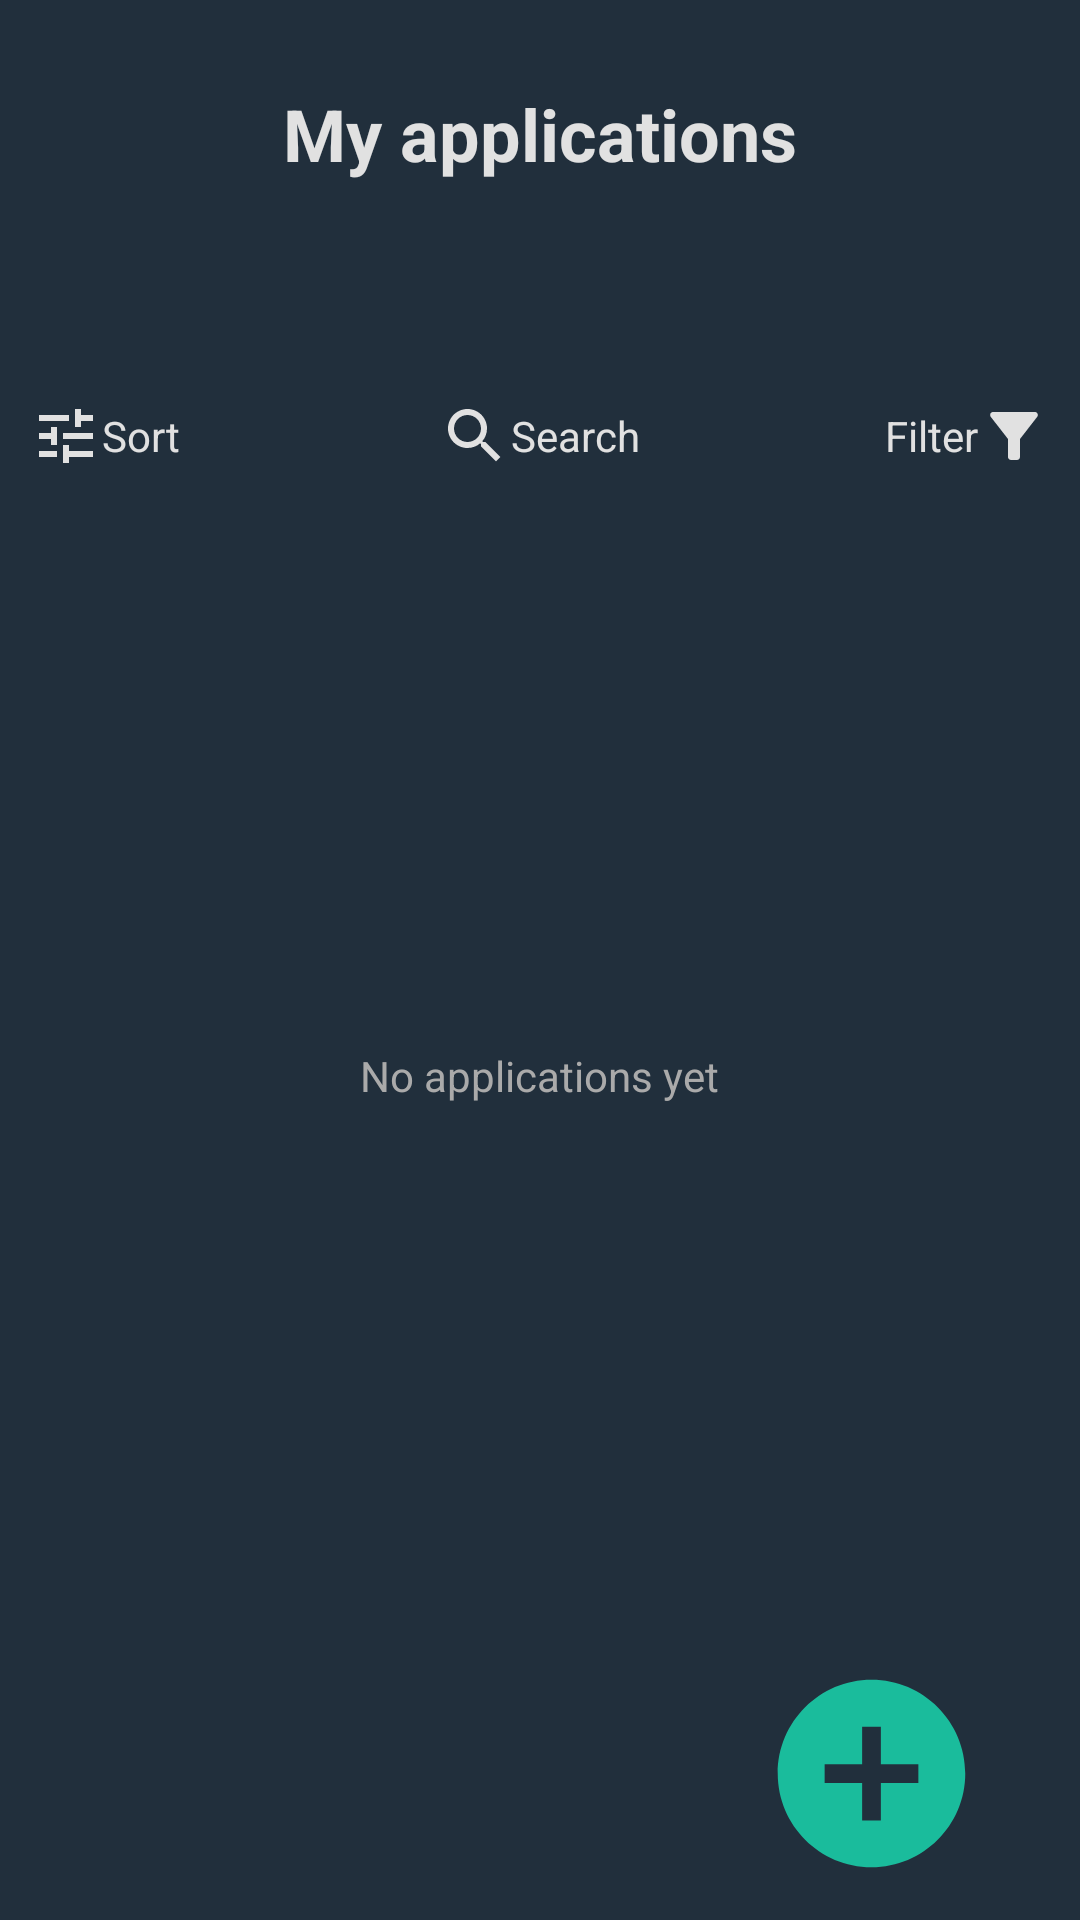

Here is an Android app screen rendered from its layout file. Give the layout XML and the strings, colors and styles it references.
<!-- AndroidManifest.xml: application theme Theme.JobsOrganizer -->
<!-- res/layout/fragment_companies.xml -->
<?xml version="1.0" encoding="utf-8"?>
<LinearLayout xmlns:android="http://schemas.android.com/apk/res/android"
    xmlns:app="http://schemas.android.com/apk/res-auto"
    xmlns:tools="http://schemas.android.com/tools"
    android:layout_width="match_parent"
    android:layout_height="match_parent"
    android:background="@color/dark_grey"
    android:orientation="vertical"
    android:padding="10dp"
    tools:context=".Fragments.CompaniesFragment">


    <LinearLayout
        android:layout_width="match_parent"
        android:layout_height="0dp"
        android:layout_weight="1.5"
        android:orientation="vertical">

        <TextView
            android:layout_width="match_parent"
            android:layout_height="0dp"
            android:layout_weight="1.5"
            android:gravity="center"
            android:text="My applications"
            android:textColor="@color/lightGray"
            android:textSize="24sp"
            android:textStyle="bold" />

        <TextView
            android:id="@+id/displayTxtv_ID"
            android:layout_width="match_parent"
            android:layout_height="0dp"
            android:layout_weight="0.5"
            android:gravity="center_horizontal"
            android:textColor="@android:color/darker_gray"
            android:textSize="16sp" />

        <TextView
            android:id="@+id/filterTxtv_ID"
            android:layout_width="match_parent"
            android:layout_height="0dp"
            android:layout_weight="0.5"
            android:gravity="center_horizontal"
            android:textColor="@android:color/darker_gray"
            android:textSize="16sp" />
    </LinearLayout>

    <LinearLayout
        android:layout_width="match_parent"
        android:layout_height="0dp"
        android:layout_weight="0.5">

        <TextView
            android:id="@+id/displayBtn_ID"
            android:layout_width="0dp"
            android:layout_height="match_parent"
            android:layout_gravity="center"
            android:layout_weight="1"
            android:drawableStart="@drawable/ic_baseline_tune_24"
            android:gravity="center|start"
            android:text="Sort"
            android:textColor="@color/lightGray" />

        <TextView
            android:id="@+id/searchJobBtn_ID"
            android:layout_width="wrap_content"
            android:layout_height="match_parent"
            android:drawableStart="@drawable/ic_baseline_search_24_gray"
            android:gravity="center"
            android:text="Search"
            android:textColor="@color/lightGray" />

        <TextView
            android:id="@+id/filterBtn_ID"
            android:layout_width="0dp"
            android:layout_height="match_parent"
            android:layout_gravity="center"
            android:layout_weight="1"
            android:drawableEnd="@drawable/ic_baseline_filter_alt_24"
            android:gravity="center|end"
            android:text="Filter"
            android:textColor="@color/lightGray" />
    </LinearLayout>

    <LinearLayout
        android:id="@+id/noDataLayout_ID"
        android:layout_width="match_parent"
        android:layout_height="0dp"
        android:layout_weight="5"
        android:gravity="center"
        android:orientation="vertical">

        <TextView
            android:layout_width="wrap_content"
            android:layout_height="wrap_content"
            android:gravity="center"
            android:text="No applications yet"
            android:textColor="@android:color/darker_gray" />
    </LinearLayout>

    <ListView
        android:id="@+id/companyList_ID"
        android:layout_width="match_parent"
        android:layout_height="0dp"
        android:layout_weight="5"
        android:divider="@android:color/transparent"
        android:dividerHeight="15dp"
        android:footerDividersEnabled="false"
        android:headerDividersEnabled="false"
        android:visibility="gone">

    </ListView>

    <LinearLayout
        android:layout_width="match_parent"
        android:layout_height="0dp"
        android:layout_weight="1"
        android:gravity="center"
        android:orientation="vertical"
        android:paddingEnd="10dp">

        <ImageButton
            android:id="@+id/addApplicationBtn_ID"
            android:layout_width="wrap_content"
            android:layout_height="wrap_content"
            android:layout_gravity="end"
            android:backgroundTint="#00FFFFFF"
            android:src="@drawable/ic_baseline_add_circle_75" />
    </LinearLayout>

</LinearLayout>
<!-- resources referenced by this layout -->
<resources>
  <color name="dark_grey">#212F3C</color>
  <color name="lightGray">#e1e1e1</color>
  <!-- drawable ic_baseline_add_circle_75 (drawable) -->
  <vector android:height="75dp" android:tint="@color/green"
      android:viewportHeight="24" android:viewportWidth="24"
      android:width="75dp" xmlns:android="http://schemas.android.com/apk/res/android">
      <path android:fillColor="@android:color/white" android:pathData="M12,2C6.48,2 2,6.48 2,12s4.48,10 10,10 10,-4.48 10,-10S17.52,2 12,2zM17,13h-4v4h-2v-4L7,13v-2h4L11,7h2v4h4v2z"/>
  </vector>
  <!-- drawable ic_baseline_filter_alt_24 (drawable) -->
  <vector xmlns:android="http://schemas.android.com/apk/res/android"
      android:width="24dp"
      android:height="24dp"
      android:viewportWidth="24"
      android:viewportHeight="24"
      android:tint="@color/lightGray">
    <path
        android:fillColor="@android:color/white"
        android:pathData="M4.25,5.61C6.27,8.2 10,13 10,13v6c0,0.55 0.45,1 1,1h2c0.55,0 1,-0.45 1,-1v-6c0,0 3.72,-4.8 5.74,-7.39C20.25,4.95 19.78,4 18.95,4H5.04C4.21,4 3.74,4.95 4.25,5.61z"/>
  </vector>
  <!-- drawable ic_baseline_search_24_gray (drawable) -->
  <vector xmlns:android="http://schemas.android.com/apk/res/android"
      android:width="24dp"
      android:height="24dp"
      android:viewportWidth="24"
      android:viewportHeight="24"
      android:tint="@color/lightGray">
    <path
        android:fillColor="@android:color/white"
        android:pathData="M15.5,14h-0.79l-0.28,-0.27C15.41,12.59 16,11.11 16,9.5 16,5.91 13.09,3 9.5,3S3,5.91 3,9.5 5.91,16 9.5,16c1.61,0 3.09,-0.59 4.23,-1.57l0.27,0.28v0.79l5,4.99L20.49,19l-4.99,-5zM9.5,14C7.01,14 5,11.99 5,9.5S7.01,5 9.5,5 14,7.01 14,9.5 11.99,14 9.5,14z"/>
  </vector>
  <!-- drawable ic_baseline_tune_24 (drawable) -->
  <vector xmlns:android="http://schemas.android.com/apk/res/android"
      android:width="24dp"
      android:height="24dp"
      android:viewportWidth="24"
      android:viewportHeight="24"
      android:tint="@color/lightGray">
    <path
        android:fillColor="@android:color/white"
        android:pathData="M3,17v2h6v-2L3,17zM3,5v2h10L13,5L3,5zM13,21v-2h8v-2h-8v-2h-2v6h2zM7,9v2L3,11v2h4v2h2L9,9L7,9zM21,13v-2L11,11v2h10zM15,9h2L17,7h4L21,5h-4L17,3h-2v6z"/>
  </vector>
  <style name="Theme.JobsOrganizer" parent="Theme.MaterialComponents.DayNight.NoActionBar">
          
          <item name="colorPrimary">@color/primary</item>
          <item name="colorPrimaryVariant">@color/primaryShade</item>
          <item name="colorOnPrimary">@color/white</item>
          
          <item name="colorSecondary">@color/secondary</item>
          <item name="colorSecondaryVariant">@color/secondaryShade</item>
          <item name="colorOnSecondary">@color/black</item>
          
          <item name="android:statusBarColor" tools:targetApi="l">@color/dark_grey</item>
          
      </style>
  <color name="green">#1ABC9C</color>
  <color name="primary">#3498DB</color>
  <color name="primaryShade">#E74C3C</color>
  <color name="white">#FFFFFFFF</color>
  <color name="secondary">#1ABC9C</color>
  <color name="secondaryShade">#F1C40F</color>
  <color name="black">#FF000000</color>
</resources>
